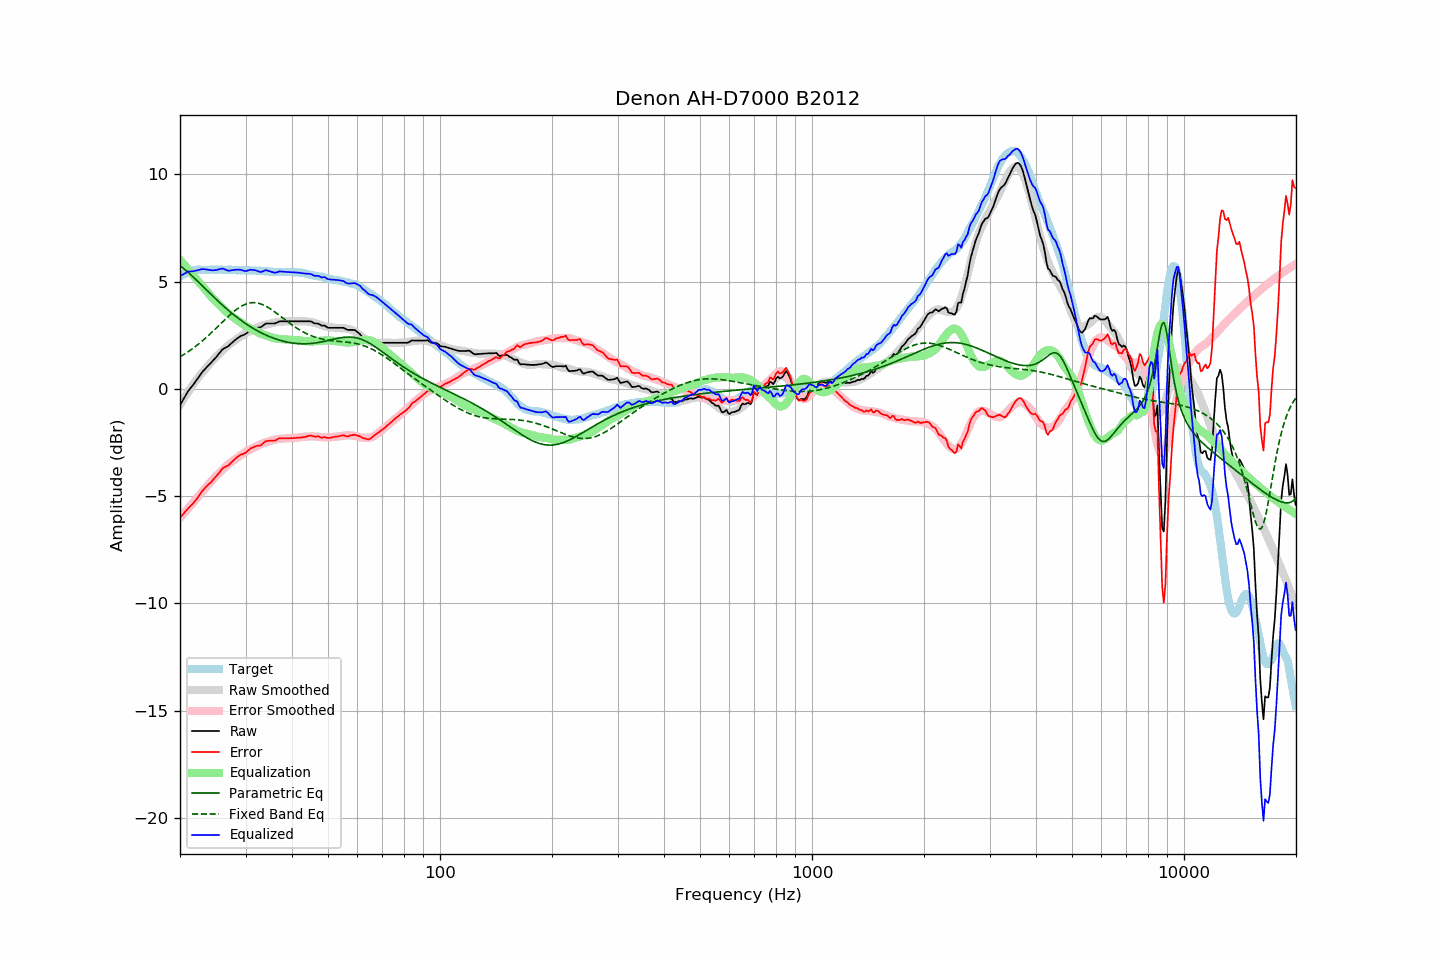

Source data for this figure (header and first rows):
frequency, raw, error, smoothed, error_smoothed, equalization, parametric_eq, fixed_band_eq, equalized_raw, equalized_smoothed, target
20.00, -0.76, -6.00, -0.74, -6.02, 6.02, 5.74, 1.50, 5.26, 5.27, 5.24
20.20, -0.63, -5.92, -0.62, -5.93, 5.93, 5.69, 1.54, 5.30, 5.31, 5.29
20.40, -0.50, -5.84, -0.50, -5.84, 5.84, 5.63, 1.59, 5.34, 5.34, 5.34
20.61, -0.37, -5.74, -0.38, -5.75, 5.75, 5.57, 1.63, 5.38, 5.38, 5.37
20.81, -0.24, -5.66, -0.26, -5.66, 5.66, 5.50, 1.68, 5.43, 5.41, 5.42
21.02, -0.11, -5.57, -0.14, -5.58, 5.58, 5.44, 1.73, 5.47, 5.43, 5.46
21.23, -0.02, -5.50, -0.03, -5.49, 5.49, 5.37, 1.78, 5.47, 5.46, 5.48
21.44, 0.08, -5.42, 0.08, -5.40, 5.40, 5.30, 1.83, 5.48, 5.48, 5.50
21.66, 0.17, -5.35, 0.19, -5.31, 5.31, 5.23, 1.89, 5.48, 5.50, 5.52
21.87, 0.27, -5.26, 0.29, -5.23, 5.23, 5.16, 1.94, 5.50, 5.52, 5.53
22.09, 0.37, -5.18, 0.40, -5.14, 5.14, 5.09, 2.00, 5.51, 5.53, 5.55
22.31, 0.48, -5.07, 0.50, -5.05, 5.05, 5.02, 2.06, 5.53, 5.55, 5.56
22.54, 0.59, -4.97, 0.59, -4.96, 4.96, 4.94, 2.12, 5.55, 5.55, 5.56
22.76, 0.70, -4.85, 0.68, -4.87, 4.87, 4.87, 2.18, 5.57, 5.56, 5.55
22.99, 0.80, -4.74, 0.77, -4.79, 4.79, 4.80, 2.24, 5.59, 5.56, 5.54
23.22, 0.88, -4.66, 0.86, -4.70, 4.70, 4.72, 2.31, 5.58, 5.56, 5.54
23.45, 0.96, -4.58, 0.95, -4.61, 4.61, 4.65, 2.37, 5.57, 5.56, 5.54
23.69, 1.04, -4.51, 1.04, -4.52, 4.52, 4.57, 2.44, 5.56, 5.56, 5.55
23.92, 1.12, -4.43, 1.13, -4.43, 4.43, 4.50, 2.51, 5.55, 5.56, 5.55
24.16, 1.19, -4.37, 1.22, -4.34, 4.34, 4.43, 2.58, 5.53, 5.56, 5.56
24.40, 1.27, -4.30, 1.30, -4.26, 4.26, 4.35, 2.65, 5.53, 5.56, 5.57
24.65, 1.36, -4.20, 1.38, -4.17, 4.17, 4.28, 2.72, 5.53, 5.56, 5.56
24.89, 1.44, -4.12, 1.46, -4.10, 4.10, 4.21, 2.80, 5.54, 5.56, 5.56
25.14, 1.52, -4.03, 1.54, -4.02, 4.02, 4.14, 2.87, 5.54, 5.56, 5.56
25.39, 1.62, -3.94, 1.61, -3.95, 3.95, 4.07, 2.94, 5.57, 5.56, 5.57
25.65, 1.71, -3.85, 1.68, -3.88, 3.88, 4.00, 3.02, 5.59, 5.56, 5.56
25.91, 1.81, -3.74, 1.76, -3.80, 3.80, 3.93, 3.09, 5.61, 5.56, 5.55
26.16, 1.87, -3.68, 1.83, -3.73, 3.73, 3.86, 3.16, 5.60, 5.56, 5.55
26.43, 1.91, -3.64, 1.90, -3.66, 3.66, 3.80, 3.24, 5.57, 5.56, 5.55
26.69, 1.95, -3.60, 1.97, -3.59, 3.59, 3.73, 3.31, 5.54, 5.55, 5.55
26.96, 1.99, -3.57, 2.03, -3.52, 3.52, 3.67, 3.38, 5.51, 5.55, 5.56
27.23, 2.06, -3.50, 2.09, -3.46, 3.46, 3.60, 3.45, 5.52, 5.55, 5.56
27.50, 2.13, -3.42, 2.15, -3.40, 3.40, 3.54, 3.51, 5.53, 5.55, 5.56
27.77, 2.19, -3.35, 2.20, -3.34, 3.34, 3.48, 3.58, 5.54, 5.55, 5.54
28.05, 2.26, -3.28, 2.25, -3.29, 3.29, 3.42, 3.64, 5.55, 5.54, 5.54
28.33, 2.32, -3.21, 2.30, -3.24, 3.24, 3.36, 3.70, 5.56, 5.54, 5.53
28.62, 2.37, -3.16, 2.35, -3.18, 3.18, 3.30, 3.75, 5.55, 5.54, 5.53
28.90, 2.43, -3.11, 2.41, -3.13, 3.13, 3.25, 3.80, 5.56, 5.54, 5.54
29.19, 2.47, -3.05, 2.46, -3.08, 3.08, 3.19, 3.85, 5.55, 5.54, 5.53
29.48, 2.50, -3.04, 2.51, -3.02, 3.02, 3.14, 3.89, 5.52, 5.53, 5.54
29.78, 2.53, -3.00, 2.56, -2.97, 2.97, 3.09, 3.93, 5.50, 5.53, 5.53
30.08, 2.57, -2.97, 2.60, -2.92, 2.92, 3.04, 3.96, 5.49, 5.53, 5.54
30.38, 2.63, -2.90, 2.64, -2.89, 2.89, 2.99, 3.98, 5.52, 5.53, 5.53
30.68, 2.69, -2.83, 2.68, -2.85, 2.85, 2.94, 4.00, 5.54, 5.53, 5.53
30.99, 2.75, -2.77, 2.72, -2.81, 2.81, 2.89, 4.01, 5.56, 5.52, 5.52
31.30, 2.78, -2.74, 2.75, -2.77, 2.77, 2.84, 4.02, 5.55, 5.52, 5.52
31.61, 2.81, -2.71, 2.79, -2.73, 2.73, 2.80, 4.02, 5.54, 5.52, 5.52
31.93, 2.84, -2.68, 2.83, -2.69, 2.69, 2.76, 4.02, 5.53, 5.51, 5.52
32.24, 2.85, -2.65, 2.86, -2.65, 2.65, 2.71, 4.01, 5.50, 5.51, 5.50
32.57, 2.86, -2.65, 2.89, -2.61, 2.61, 2.67, 3.99, 5.47, 5.50, 5.51
32.89, 2.87, -2.64, 2.92, -2.58, 2.58, 2.63, 3.97, 5.45, 5.50, 5.51
33.22, 2.91, -2.58, 2.94, -2.55, 2.55, 2.60, 3.94, 5.46, 5.49, 5.49
33.55, 2.97, -2.52, 2.97, -2.52, 2.52, 2.56, 3.91, 5.49, 5.49, 5.49
33.89, 3.03, -2.45, 2.99, -2.50, 2.50, 2.52, 3.87, 5.53, 5.48, 5.48
34.23, 3.05, -2.43, 3.00, -2.47, 2.47, 2.49, 3.83, 5.52, 5.48, 5.48
34.57, 3.05, -2.42, 3.02, -2.45, 2.45, 2.46, 3.79, 5.50, 5.47, 5.47
34.92, 3.05, -2.42, 3.04, -2.43, 2.43, 2.43, 3.74, 5.48, 5.47, 5.47
35.27, 3.05, -2.41, 3.06, -2.40, 2.40, 2.40, 3.69, 5.45, 5.46, 5.46
35.62, 3.05, -2.41, 3.08, -2.38, 2.38, 2.37, 3.64, 5.43, 5.46, 5.46
35.97, 3.05, -2.40, 3.10, -2.36, 2.36, 2.34, 3.59, 5.41, 5.46, 5.46
... 635 more rows
